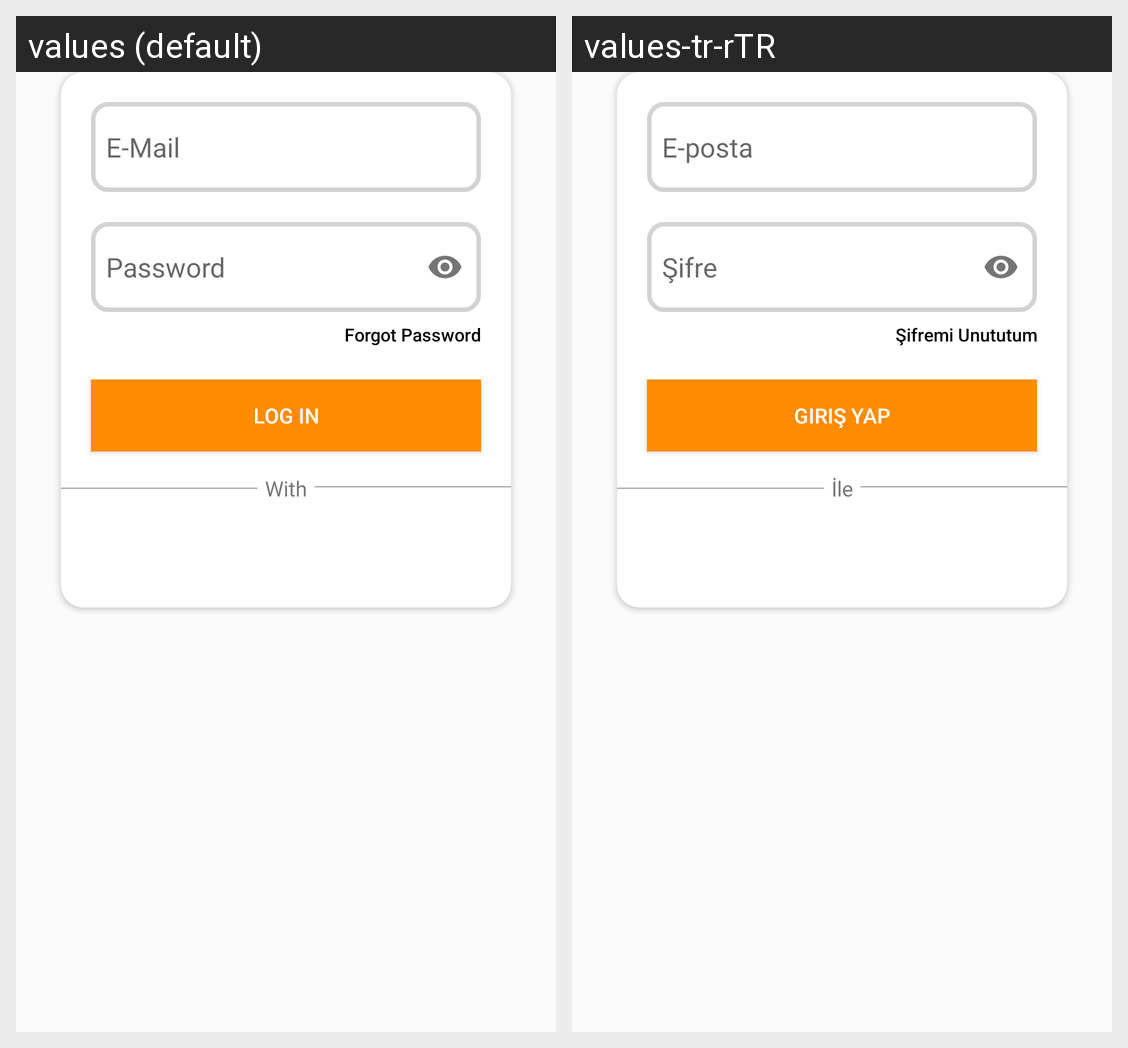

Strings drawn on this Android screen and how each of the app's shown locales translates them:
Android screen res/layout/fragment_login.xml rendered under 2 locales, left to right: values (default), values-tr-rTR. Device: Nexus 5 (rendered at 1080×1920; each locale shown at half size, 540×960, under a caption strip naming it); theme Theme.Alsess.
Strings drawn on this screen, with the default value and each locale's value (text and hints the layout hard-codes, and strings that could not be matched under every locale, appear in the picture but are not listed):

email
  values: E-Mail
  values-tr-rTR: E-posta

password
  values: Password
  values-tr-rTR: Şifre

forgot_passwrod
  values: Forgot Password
  values-tr-rTR: Şifremi Unututum

login
  values: Log In
  values-tr-rTR: Giriş Yap

with
  values: With
  values-tr-rTR: İle
